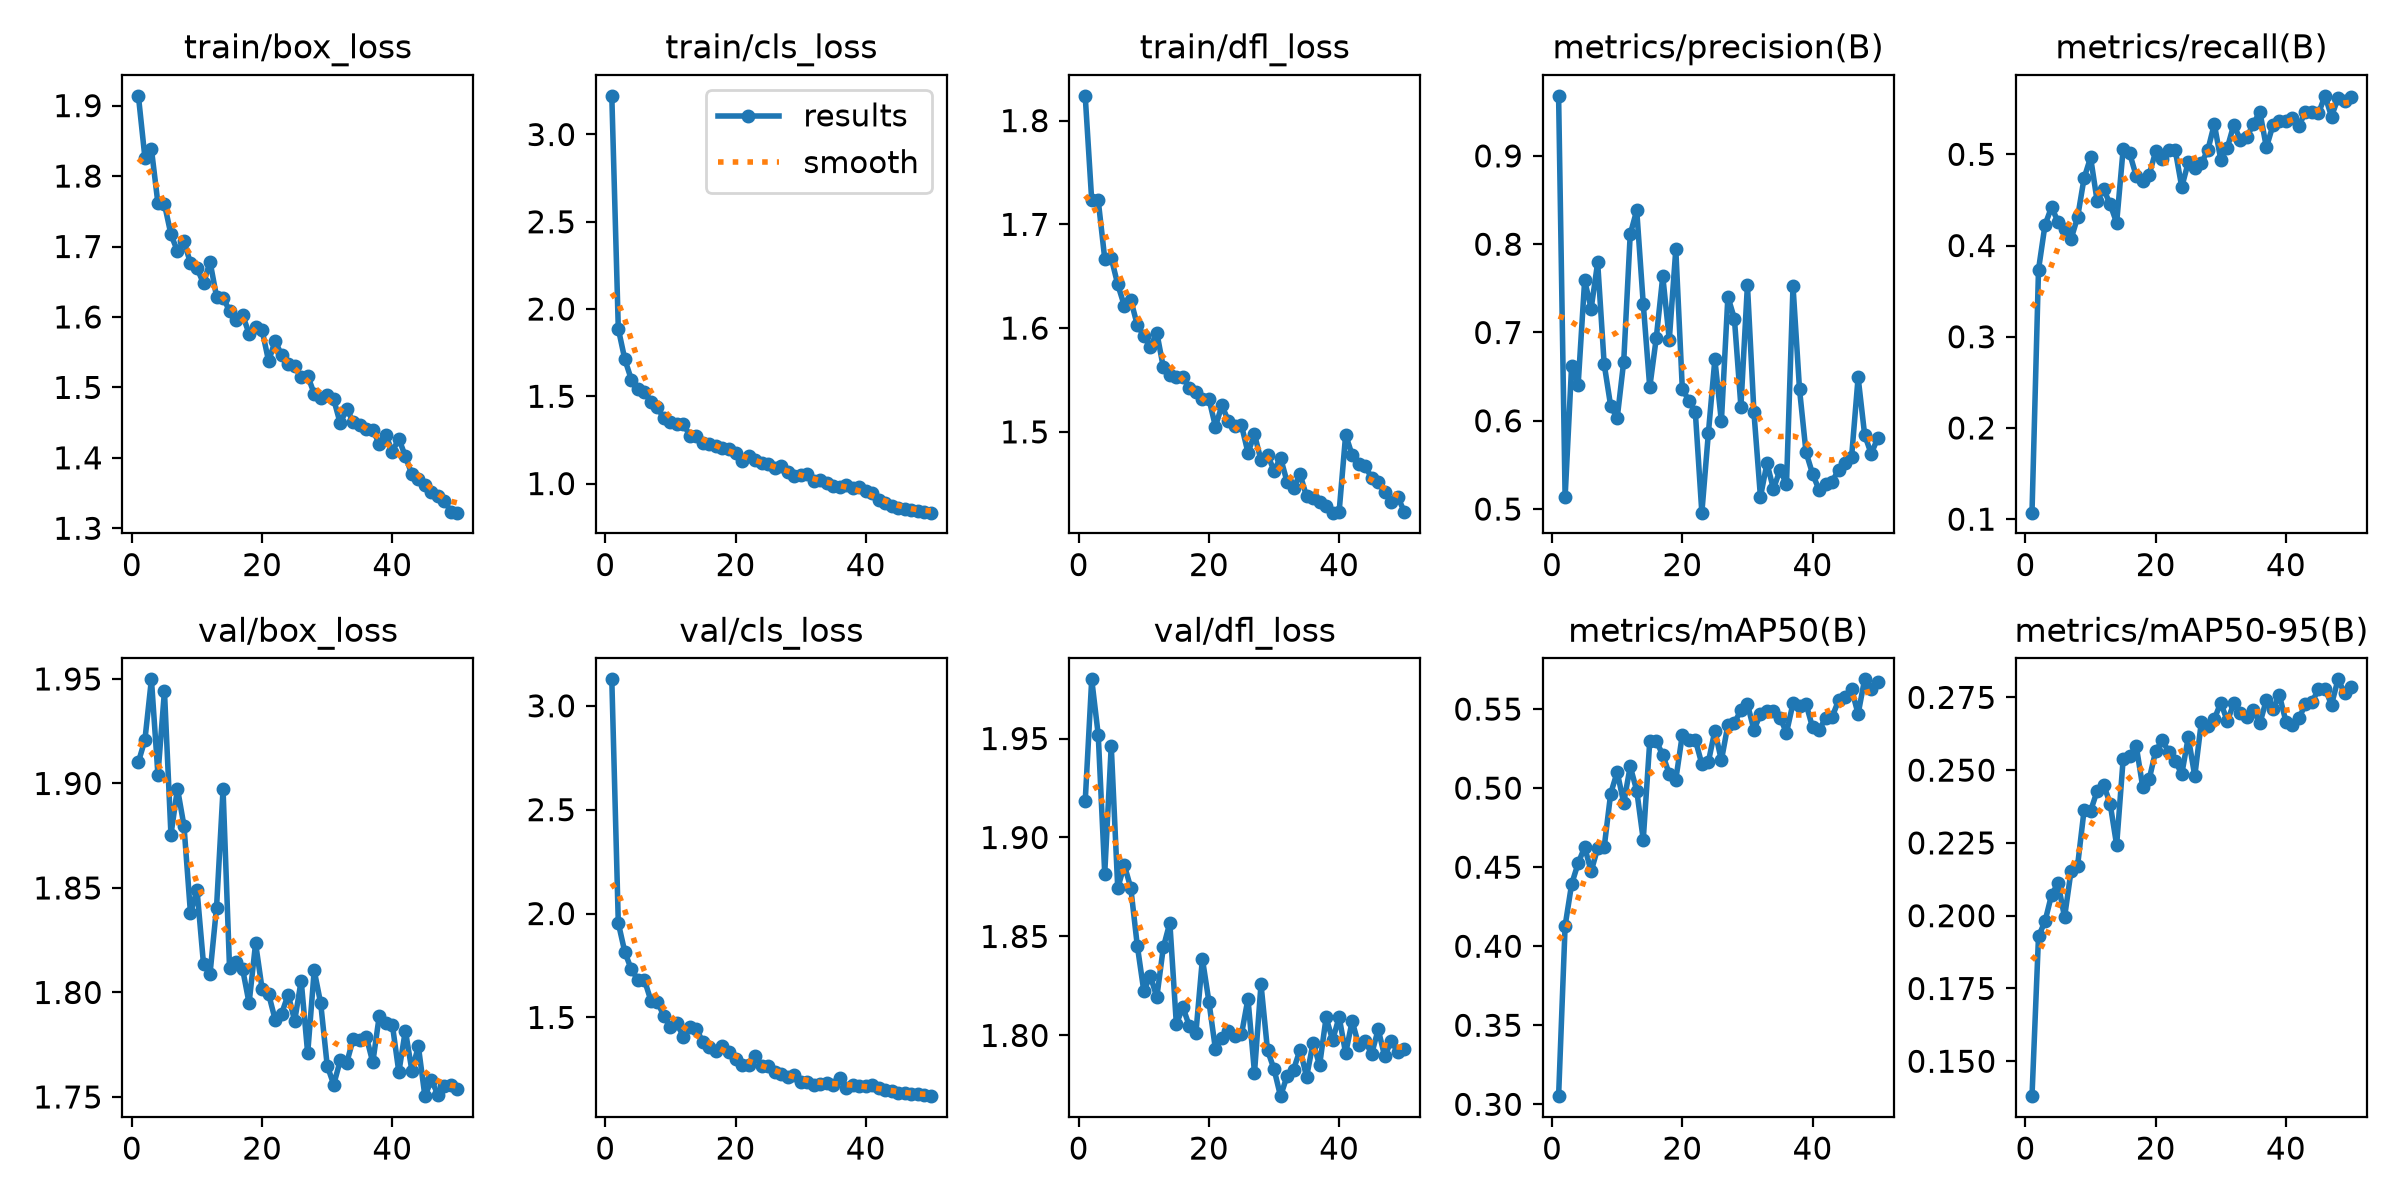

Source data for this figure (header and first rows):
epoch, time, train/box_loss, train/cls_loss, train/dfl_loss, metrics/precision(B), metrics/recall(B), metrics/mAP50(B), metrics/mAP50-95(B), val/box_loss, val/cls_loss, val/dfl_loss, lr/pg0, lr/pg1, lr/pg2
1, 380.7, 1.914, 3.222, 1.824, 0.968, 0.1071, 0.3052, 0.138, 1.91, 3.127, 1.918, 0.0002192, 0.0002192, 0.0002192
2, 734.7, 1.826, 1.887, 1.723, 0.5135, 0.3735, 0.4128, 0.1929, 1.921, 1.954, 1.98, 0.0004328, 0.0004328, 0.0004328
3, 1077, 1.838, 1.712, 1.723, 0.6624, 0.4226, 0.4392, 0.1981, 1.95, 1.815, 1.952, 0.0006376, 0.0006376, 0.0006376
4, 1448, 1.761, 1.596, 1.667, 0.6405, 0.442, 0.4525, 0.2071, 1.904, 1.731, 1.882, 0.0006274, 0.0006274, 0.0006274
5, 2024, 1.76, 1.543, 1.668, 0.759, 0.4261, 0.4627, 0.2112, 1.944, 1.682, 1.946, 0.0006142, 0.0006142, 0.0006142
6, 2608, 1.717, 1.525, 1.642, 0.7271, 0.4177, 0.4474, 0.1995, 1.875, 1.682, 1.874, 0.000601, 0.000601, 0.000601
7, 3166, 1.694, 1.467, 1.622, 0.7793, 0.4072, 0.462, 0.2154, 1.898, 1.581, 1.886, 0.0005878, 0.0005878, 0.0005878
8, 3740, 1.707, 1.436, 1.627, 0.6642, 0.4308, 0.4625, 0.2172, 1.88, 1.576, 1.875, 0.0005746, 0.0005746, 0.0005746
9, 4306, 1.676, 1.374, 1.603, 0.6167, 0.4739, 0.4966, 0.2363, 1.838, 1.507, 1.845, 0.0005613, 0.0005613, 0.0005613
10, 4863, 1.669, 1.352, 1.593, 0.6031, 0.4966, 0.5102, 0.236, 1.849, 1.452, 1.822, 0.0005481, 0.0005481, 0.0005481
11, 5495, 1.647, 1.339, 1.582, 0.667, 0.4489, 0.4907, 0.2428, 1.814, 1.471, 1.83, 0.0005349, 0.0005349, 0.0005349
12, 6204, 1.679, 1.342, 1.596, 0.8111, 0.4618, 0.5137, 0.245, 1.809, 1.407, 1.819, 0.0005217, 0.0005217, 0.0005217
13, 6814, 1.629, 1.274, 1.562, 0.8383, 0.4453, 0.4985, 0.2385, 1.841, 1.453, 1.844, 0.0005085, 0.0005085, 0.0005085
14, 7417, 1.627, 1.273, 1.555, 0.7326, 0.4249, 0.4674, 0.2242, 1.897, 1.445, 1.857, 0.0004953, 0.0004953, 0.0004953
15, 7932, 1.609, 1.23, 1.553, 0.6379, 0.5058, 0.5296, 0.2538, 1.812, 1.38, 1.806, 0.0004821, 0.0004821, 0.0004821
16, 8563, 1.596, 1.225, 1.553, 0.6937, 0.501, 0.5297, 0.2548, 1.815, 1.36, 1.814, 0.0004689, 0.0004689, 0.0004689
17, 9189, 1.603, 1.213, 1.542, 0.7637, 0.4764, 0.521, 0.2584, 1.811, 1.341, 1.805, 0.0004557, 0.0004557, 0.0004557
18, 9675, 1.576, 1.201, 1.539, 0.6917, 0.4707, 0.5089, 0.2443, 1.795, 1.365, 1.801, 0.0004425, 0.0004425, 0.0004425
19, 10043, 1.586, 1.196, 1.532, 0.7941, 0.4778, 0.5054, 0.2469, 1.824, 1.334, 1.839, 0.0004293, 0.0004293, 0.0004293
20, 10405, 1.581, 1.174, 1.532, 0.6365, 0.5032, 0.5337, 0.2566, 1.802, 1.302, 1.817, 0.0004161, 0.0004161, 0.0004161
21, 10736, 1.537, 1.129, 1.505, 0.6227, 0.4952, 0.5303, 0.2602, 1.799, 1.27, 1.793, 0.0004029, 0.0004029, 0.0004029
22, 11062, 1.566, 1.157, 1.525, 0.6096, 0.5052, 0.5305, 0.2563, 1.787, 1.273, 1.799, 0.0003897, 0.0003897, 0.0003897
23, 11386, 1.545, 1.133, 1.51, 0.4959, 0.5046, 0.5152, 0.2532, 1.79, 1.313, 1.802, 0.0003765, 0.0003765, 0.0003765
24, 11710, 1.534, 1.12, 1.505, 0.5857, 0.4641, 0.5166, 0.2486, 1.799, 1.265, 1.8, 0.0003632, 0.0003632, 0.0003632
25, 12035, 1.53, 1.113, 1.506, 0.6696, 0.4913, 0.5363, 0.2613, 1.786, 1.266, 1.8, 0.00035, 0.00035, 0.00035
26, 12361, 1.515, 1.087, 1.48, 0.5992, 0.4852, 0.5175, 0.248, 1.806, 1.239, 1.819, 0.0003368, 0.0003368, 0.0003368
27, 12688, 1.516, 1.099, 1.497, 0.7404, 0.49, 0.5399, 0.2664, 1.771, 1.23, 1.781, 0.0003236, 0.0003236, 0.0003236
28, 13010, 1.491, 1.064, 1.473, 0.7157, 0.5045, 0.5413, 0.2651, 1.811, 1.211, 1.826, 0.0003104, 0.0003104, 0.0003104
29, 13336, 1.485, 1.042, 1.478, 0.6161, 0.5332, 0.5492, 0.2676, 1.795, 1.225, 1.793, 0.0002972, 0.0002972, 0.0002972
30, 13660, 1.489, 1.048, 1.463, 0.7539, 0.4939, 0.5532, 0.2732, 1.765, 1.19, 1.783, 0.000284, 0.000284, 0.000284
31, 13988, 1.483, 1.057, 1.475, 0.6095, 0.5072, 0.5368, 0.2668, 1.756, 1.191, 1.769, 0.0002708, 0.0002708, 0.0002708
32, 14314, 1.449, 1.017, 1.452, 0.5137, 0.5326, 0.5469, 0.273, 1.767, 1.175, 1.779, 0.0002576, 0.0002576, 0.0002576
33, 14642, 1.47, 1.02, 1.446, 0.5519, 0.5153, 0.5485, 0.2695, 1.766, 1.177, 1.783, 0.0002444, 0.0002444, 0.0002444
34, 14969, 1.451, 1.005, 1.459, 0.5227, 0.5185, 0.5486, 0.2684, 1.778, 1.184, 1.793, 0.0002312, 0.0002312, 0.0002312
35, 15296, 1.447, 0.9867, 1.438, 0.5443, 0.5337, 0.5446, 0.2705, 1.777, 1.177, 1.779, 0.000218, 0.000218, 0.000218
36, 15629, 1.441, 0.9787, 1.436, 0.5283, 0.5465, 0.5351, 0.2661, 1.779, 1.207, 1.796, 0.0002048, 0.0002048, 0.0002048
37, 15957, 1.439, 0.9902, 1.433, 0.7527, 0.5075, 0.5536, 0.2742, 1.767, 1.161, 1.785, 0.0001916, 0.0001916, 0.0001916
38, 16289, 1.42, 0.9736, 1.428, 0.6357, 0.5318, 0.5521, 0.271, 1.789, 1.174, 1.809, 0.0001784, 0.0001784, 0.0001784
39, 16617, 1.432, 0.9783, 1.422, 0.5643, 0.5365, 0.5533, 0.2757, 1.785, 1.172, 1.798, 0.0001651, 0.0001651, 0.0001651
40, 16942, 1.409, 0.9596, 1.423, 0.54, 0.536, 0.5385, 0.2667, 1.785, 1.169, 1.809, 0.0001519, 0.0001519, 0.0001519
41, 17267, 1.427, 0.946, 1.497, 0.5217, 0.5398, 0.5365, 0.2655, 1.762, 1.173, 1.791, 0.0001387, 0.0001387, 0.0001387
42, 17595, 1.402, 0.9045, 1.478, 0.5285, 0.5315, 0.5444, 0.2679, 1.782, 1.159, 1.807, 0.0001255, 0.0001255, 0.0001255
43, 17919, 1.377, 0.8892, 1.469, 0.531, 0.5464, 0.5449, 0.2726, 1.763, 1.148, 1.795, 0.0001123, 0.0001123, 0.0001123
44, 18246, 1.369, 0.8722, 1.467, 0.5444, 0.5468, 0.5555, 0.2734, 1.774, 1.148, 1.797, 9.91162e-05, 9.91162e-05, 9.91162e-05
45, 18574, 1.361, 0.8613, 1.456, 0.5521, 0.5449, 0.5575, 0.2777, 1.75, 1.135, 1.791, 8.59096e-05, 8.59096e-05, 8.59096e-05
46, 18900, 1.351, 0.8549, 1.452, 0.5593, 0.5641, 0.5624, 0.278, 1.758, 1.138, 1.803, 7.2703e-05, 7.2703e-05, 7.2703e-05
47, 19231, 1.346, 0.8497, 1.442, 0.6491, 0.5414, 0.5469, 0.2725, 1.751, 1.131, 1.789, 5.94964e-05, 5.94964e-05, 5.94964e-05
48, 19553, 1.339, 0.8448, 1.432, 0.5843, 0.5617, 0.5688, 0.2812, 1.755, 1.13, 1.797, 4.62898e-05, 4.62898e-05, 4.62898e-05
49, 19878, 1.323, 0.8361, 1.437, 0.5627, 0.5586, 0.563, 0.2765, 1.756, 1.128, 1.792, 3.30832e-05, 3.30832e-05, 3.30832e-05
50, 20204, 1.322, 0.8334, 1.423, 0.58, 0.5628, 0.5674, 0.2787, 1.754, 1.121, 1.793, 1.98766e-05, 1.98766e-05, 1.98766e-05
